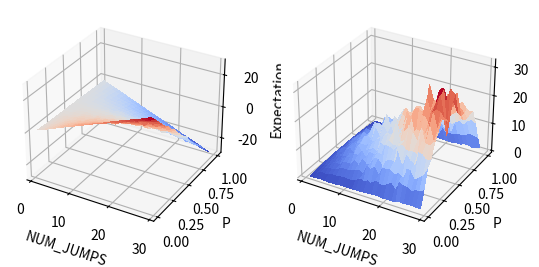

Reproduce this figure in Python.
import numpy as np
import matplotlib.pyplot as plt
from matplotlib import cm
import random


# x = np.linspace(0, 600, 1000)
# y = 1/(np.pi * (1 + x**2))
#
# expectation = np.mean(y)
# print(expectation)

# 15 =======================================

p = np.linspace(0.01, 0.99, num=20)  # rows
num_jumps = range(1, 30)  # cols
NUM_JUMPS, P = np.meshgrid(num_jumps, p)  # rows are p, cols are num_jumps

# result = np.zeros((len(p), len(num_jumps)), dtype=float)
result_expectation = np.zeros(P.shape, dtype=float)
result_variance = np.zeros(P.shape, dtype=float)
NUM_EXPERIMENTS = 100

for r in range(len(p)):  # meshgrid could be used instead of these
    for c in range(len(num_jumps)):
        _p = p[r]
        _num_jumps = num_jumps[c]
        result_experiments = []
        for _ in range(NUM_EXPERIMENTS):

            pos_cur = 0  # position in x
            for i in range(_num_jumps):
                rand = random.random()
                if rand <= _p:
                    pos_cur -= 1
                else:
                    pos_cur += 1
            result_experiments.append(pos_cur)
        pos_expectation = np.mean(result_experiments)
        pos_variance = np.var(result_experiments)

        result_expectation[r, c] = pos_expectation
        result_variance[r, c] = pos_variance


        aa = 5

fig = plt.figure()
# fig, (ax0, ax1) = plt.subplots(2, 2, figsize=(10, 8), sharey=True)
ax0 = fig.add_subplot(1, 2, 1, projection='3d')
ax1 = fig.add_subplot(1, 2, 2, projection='3d')
# ax0 = fig.gca(projection='3d')
# ax1 = fig.gca(projection='3d')
cmap = cm.coolwarm

ax0.plot_surface(NUM_JUMPS, P, result_expectation, cmap=cmap,
                                   linewidth=0, antialiased=False)
ax1.plot_surface(NUM_JUMPS, P, result_variance, cmap=cmap,
                                   linewidth=0, antialiased=False)

ax0.set_xlabel('NUM_JUMPS', fontsize=10)
ax0.set_ylabel('P', fontsize=10)
ax0.set_zlabel('Expectation', fontsize=10)

ax1.set_xlabel('NUM_JUMPS', fontsize=10)
ax1.set_ylabel('P', fontsize=10)
ax1.set_zlabel('Variance', fontsize=10)

plt.show()